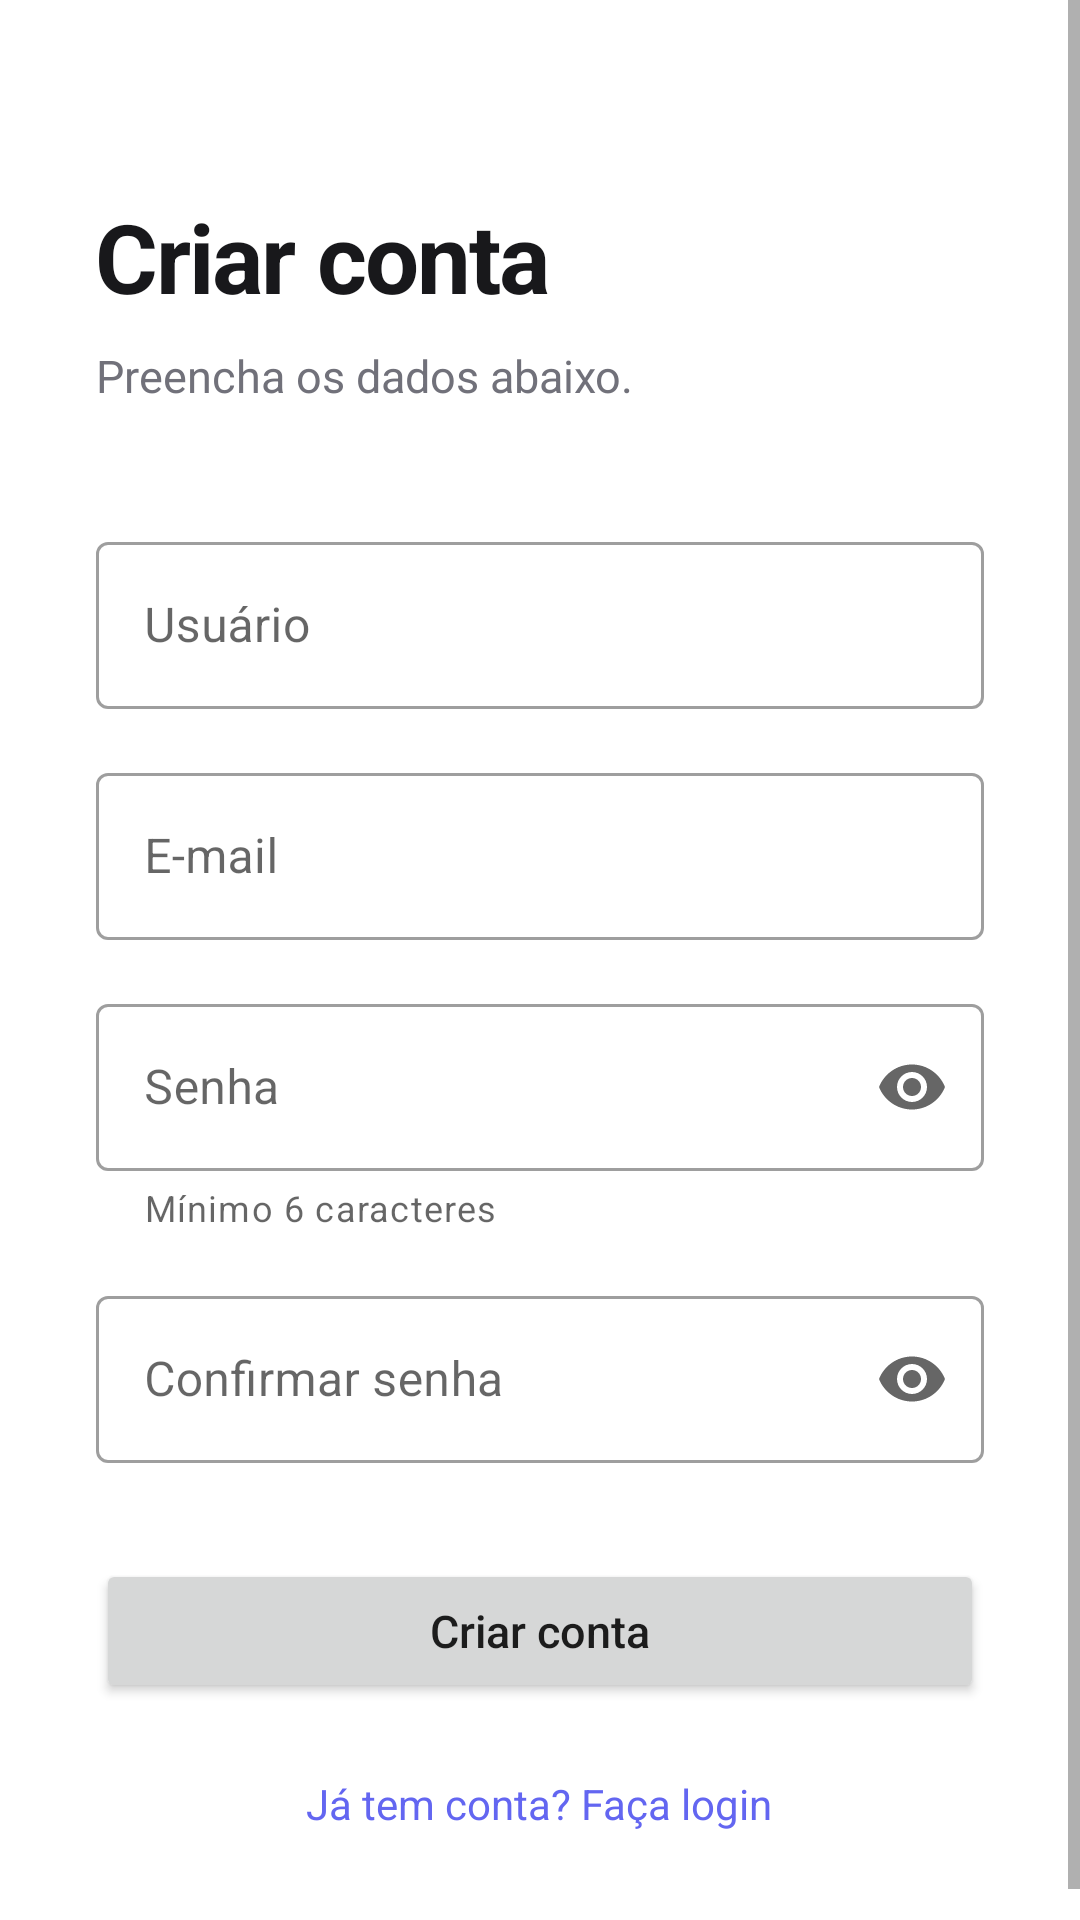

Reconstruct the res/layout file that produces this screen, plus the resources it refers to.
<!-- AndroidManifest.xml: application theme Theme.TodoApp -->
<!-- res/layout/activity_register.xml -->
<?xml version="1.0" encoding="utf-8"?>
<ScrollView xmlns:android="http://schemas.android.com/apk/res/android"
    xmlns:app="http://schemas.android.com/apk/res-auto"
    android:layout_width="match_parent"
    android:layout_height="match_parent"
    android:background="@color/background">

    <LinearLayout
        android:layout_width="match_parent"
        android:layout_height="wrap_content"
        android:orientation="vertical"
        android:paddingLeft="32dp"
        android:paddingRight="32dp"
        android:paddingTop="64dp"
        android:paddingBottom="32dp">

        <TextView
            android:layout_width="wrap_content"
            android:layout_height="wrap_content"
            android:text="Criar conta"
            android:textSize="32sp"
            android:textStyle="bold"
            android:textColor="@color/text_primary"
            android:letterSpacing="-0.02"
            android:layout_marginBottom="8dp" />

        <TextView
            android:layout_width="wrap_content"
            android:layout_height="wrap_content"
            android:text="Preencha os dados abaixo."
            android:textSize="15sp"
            android:textColor="@color/text_secondary"
            android:layout_marginBottom="40dp" />

        <com.google.android.material.textfield.TextInputLayout
            style="@style/Widget.MaterialComponents.TextInputLayout.OutlinedBox"
            android:layout_width="match_parent"
            android:layout_height="wrap_content"
            android:hint="Usuário"
            android:layout_marginBottom="16dp">

            <com.google.android.material.textfield.TextInputEditText
                android:id="@+id/etUsername"
                android:layout_width="match_parent"
                android:layout_height="wrap_content"
                android:inputType="text"
                android:imeOptions="actionNext" />
        </com.google.android.material.textfield.TextInputLayout>

        <com.google.android.material.textfield.TextInputLayout
            style="@style/Widget.MaterialComponents.TextInputLayout.OutlinedBox"
            android:layout_width="match_parent"
            android:layout_height="wrap_content"
            android:hint="E-mail"
            android:layout_marginBottom="16dp">

            <com.google.android.material.textfield.TextInputEditText
                android:id="@+id/etEmail"
                android:layout_width="match_parent"
                android:layout_height="wrap_content"
                android:inputType="textEmailAddress"
                android:imeOptions="actionNext" />
        </com.google.android.material.textfield.TextInputLayout>

        <com.google.android.material.textfield.TextInputLayout
            style="@style/Widget.MaterialComponents.TextInputLayout.OutlinedBox"
            android:layout_width="match_parent"
            android:layout_height="wrap_content"
            android:hint="Senha"
            app:helperText="Mínimo 6 caracteres"
            app:endIconMode="password_toggle"
            android:layout_marginBottom="16dp">

            <com.google.android.material.textfield.TextInputEditText
                android:id="@+id/etPassword"
                android:layout_width="match_parent"
                android:layout_height="wrap_content"
                android:inputType="textPassword"
                android:imeOptions="actionNext" />
        </com.google.android.material.textfield.TextInputLayout>

        <com.google.android.material.textfield.TextInputLayout
            style="@style/Widget.MaterialComponents.TextInputLayout.OutlinedBox"
            android:layout_width="match_parent"
            android:layout_height="wrap_content"
            android:hint="Confirmar senha"
            app:endIconMode="password_toggle"
            android:layout_marginBottom="32dp">

            <com.google.android.material.textfield.TextInputEditText
                android:id="@+id/etConfirmPassword"
                android:layout_width="match_parent"
                android:layout_height="wrap_content"
                android:inputType="textPassword"
                android:imeOptions="actionDone" />
        </com.google.android.material.textfield.TextInputLayout>

        <Button
            android:id="@+id/btnRegister"
            android:layout_width="match_parent"
            android:layout_height="wrap_content"
            android:text="Criar conta"
            android:textAllCaps="false"
            android:textSize="15sp"
            app:cornerRadius="8dp"
            android:layout_marginBottom="16dp" />

        <TextView
            android:id="@+id/tvLogin"
            android:layout_width="wrap_content"
            android:layout_height="wrap_content"
            android:layout_gravity="center_horizontal"
            android:text="Já tem conta? Faça login"
            android:textColor="@color/accent"
            android:textSize="14sp"
            android:padding="8dp" />

    </LinearLayout>
</ScrollView>
<!-- resources referenced by this layout -->
<resources>
  <color name="accent">#6366F1</color>
  <color name="background">#FFFFFF</color>
  <color name="text_primary">#18181B</color>
  <color name="text_secondary">#71717A</color>
  <style name="Theme.TodoApp" parent="Theme.MaterialComponents.Light.NoActionBar">
          <item name="colorPrimary">@color/primary</item>
          <item name="colorPrimaryVariant">@color/primary</item>
          <item name="colorOnPrimary">@color/white</item>
          <item name="colorSecondary">@color/accent</item>
          <item name="colorOnSecondary">@color/white</item>
          <item name="android:colorBackground">@color/background</item>
          <item name="android:windowBackground">@color/background</item>
          <item name="android:statusBarColor">@color/background</item>
          <item name="android:windowLightStatusBar">true</item>
          
          <item name="materialButtonStyle">@style/Widget.MaterialComponents.Button.UnelevatedButton</item>
      </style>
  <color name="primary">#18181B</color>
  <color name="white">#FFFFFF</color>
</resources>
